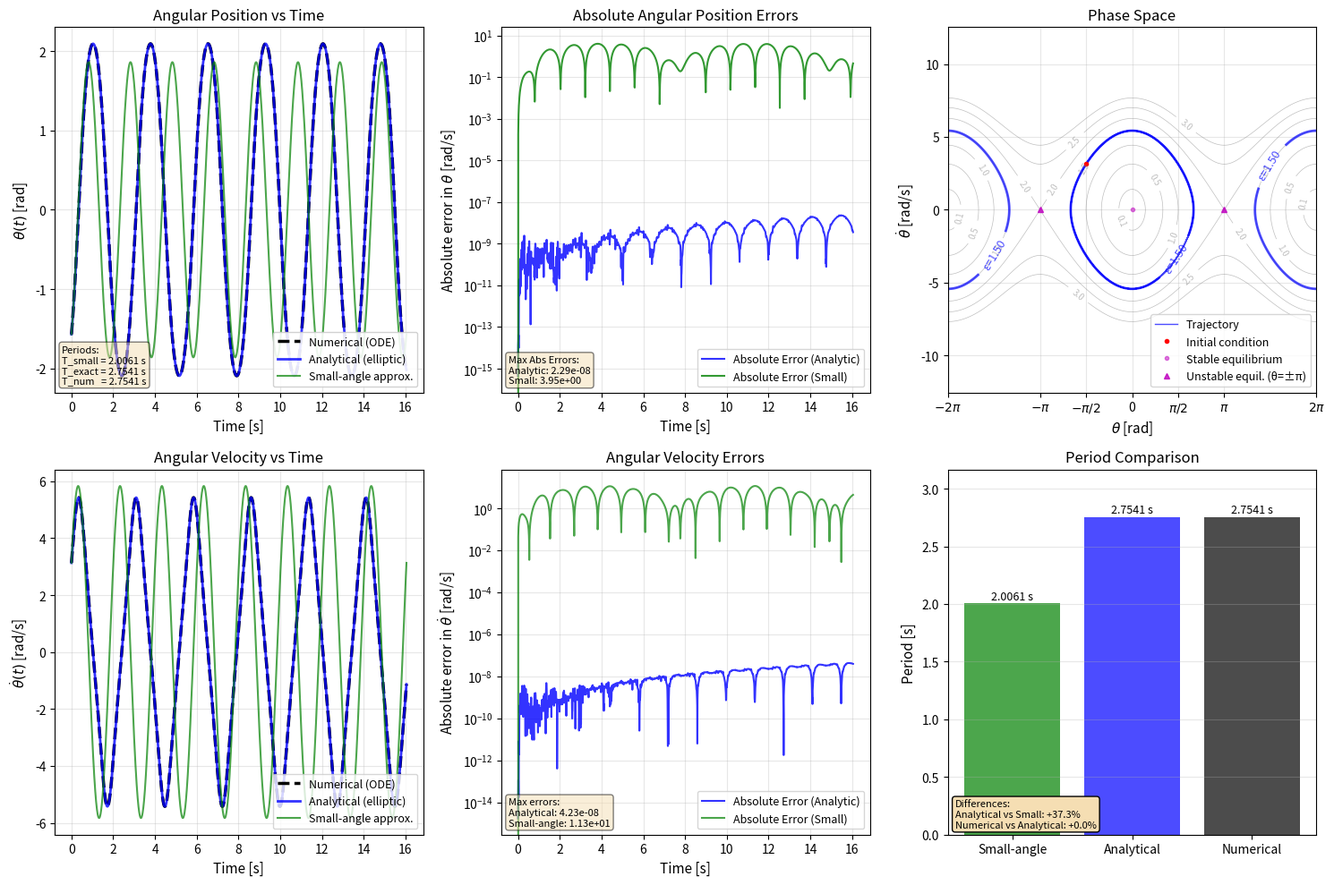

This chart was generated by the following Python code:
#!/usr/bin/env python3
# -*- coding: utf-8 -*-
"""
Created on Sun Jan 18 23:49:39 2026

@author: rogerio
"""

import numpy as np
import matplotlib.pyplot as plt
import matplotlib.lines as mlines
from scipy.integrate import solve_ivp
from scipy.special import ellipj, ellipkinc

# ======================
#
# 1. PHYSICAL PARAMETERS
# ======================

g = 9.81      # gravity [m/s²]
L = 1.0       # pendulum length [m]

omega0 = np.sqrt(g/L)  # natural frequency (mass-independent!)


# Instead of setting dot_theta0 directly, let's specify the dimensionless energy ε = E/ mgL
# This is more fundamental and shows the physics better

# Choose the motion regime:
#  ε < 2: Oscillatory -Bound motion (oscilatory)
#  ε = 2: Separatrix  -Bound motion (with unstable critical point)
#  ε > 2: complete circulation -Unbound motion.

#Set the initial position
theta_0 = - np.pi / 2

# Choose dimensionless energy: ε = E/(mgL)
# oscillation with amplitude θ_max = arccos(1-ε)
# To start from rest simply set: ε = 1 - np.cos(theta_0)
ε =  1.5 # 1 - np.cos(theta_0)  # remember: ε = E/(mgL)


# Checking if there is any motion
if ε < (1 - np.cos(theta_0)):
    raise ValueError(f"Energy ε={ε} too low; for θ₀={theta_0} we need ε ≥ {1 - np.cos(theta_0):.3f}")


# Compute dθ̇0 from energy conservation: ε = (1/2)(dθ̇²/ω₀²) + (1 - cosθ)
# Rearranging: dθ̇ = ω₀ * xi * sqrt(2[ε - (1 - cosθ)])
xi = + 1

dot_theta_0 = omega0 * xi * np.sqrt(2 * (ε - (1 - np.cos(theta_0))))

# Choosing the time interval:
t0 = 0.0
T_small = 2 * np.pi / omega0 #Small angle period for comparison

t_max = 8*T_small # Max time for numerical integration / analytical plots.

t_eval = np.linspace(0, t_max, 2000)


print(f"  1. Parameters: ")
print(f"  g = {g:.3f} [m/s²], L = {L:.3f} [m] → ω₀ = √(g/L) = {omega0:.3f} [rad/s] ")
print(f"  Initial: θ₀ = {theta_0:.3f} [rad], θ̇'₀ = {dot_theta_0:.3f} [rad/s]") 
print()
print(f"  Small-angle period T_small = 2π/ω₀ = {T_small:.6f} [s] ")

print()


# ======================
# 2. NUMERICAL INTEGRATION
# ======================
print("2. Numerical integration...")

def pendulum_ode(t, y):
    """System: dθ/dt = ω, dω/dt = -(g/L)sinθ"""
    theta, omega = y
    return [omega, -(g/L) * np.sin(theta)]

ICs = [theta_0, dot_theta_0]

sol = solve_ivp(pendulum_ode, [0, t_max], ICs, t_eval=t_eval, 
                rtol=1e-9, atol=1e-12, method='DOP853')

theta_num = sol.y[0]
dot_theta_num = sol.y[1]

print("  ODE: θ̈  + (g/L)sinθ = 0 (mass-independent)")
print("  Did the numerical integration reach the max value?", sol.success)

# ======================
# 2.1 NUMERICAL PERIOD CALCULATION
# ======================

# Method 1: For oscillatory motion (ε < 2), find time between successive maxima
# Method 2: For rotational motion (ε ≥ 2), find time for θ to change by 2π

if ε < 2.0:
    # OSCILLATORY MOTION: Find period from zero crossings with positive slope
    # Find indices where theta crosses 0 with positive derivative
    zero_crossings = []
    for i in range(1, len(theta_num)):
        if theta_num[i-1] * theta_num[i] < 0 and dot_theta_num[i] > 0:
            t1, t2 = t_eval[i-1], t_eval[i]
            y1, y2 = theta_num[i-1], theta_num[i]
            t_cross = t1 - y1 * (t2 - t1) / (y2 - y1)
            zero_crossings.append(t_cross)
    
    if len(zero_crossings) >= 2:
        T_num = zero_crossings[1] - zero_crossings[0]
        print(f"  Numerical period T_num = {T_num:.6f} s")
    else:
        print("  WARNING: Could not find enough zero crossings for period calculation")
        print("  Try increasing t_max or adjusting initial conditions")
        T_num = None

else:
    # ROTATIONAL MOTION (ε ≥ 2): Find period from full 2π rotations
    # Track when theta crosses multiples of 2π with consistent direction
    crossings = []
    
    # Unwrap theta to get continuous angle
    theta_unwrapped = np.unwrap(theta_num)
    
    # Find when theta_unwrapped crosses multiples of 2π
    for i in range(1, len(theta_unwrapped)):
        # Check for crossing of 2π*n (where n is integer)
        prev = theta_unwrapped[i-1] / (2*np.pi)
        curr = theta_unwrapped[i] / (2*np.pi)
        
        # If integer part changed, we crossed a multiple of 2π
        if np.floor(prev) != np.floor(curr):
            # Linear interpolation for exact crossing time
            t1, t2 = t_eval[i-1], t_eval[i]
            y1, y2 = prev - np.floor(prev), curr - np.floor(curr)
            # We want time when fractional part = 0 (or 1)
            # Since we crossed from <1 to >1 or vice versa
            if y1 < y2:  # Crossing upward (0 to 1 equivalent)
                t_cross = t1 + (0 - y1) * (t2 - t1) / (y2 - y1)
            else:  # Crossing downward (1 to 0 equivalent)
                t_cross = t1 + (1 - y1) * (t2 - t1) / (y2 - y1)
            crossings.append(t_cross)
    
    if len(crossings) >= 2:
        # Period is time between successive crossings in same direction
        # For consistent rotation, all crossings should be periodic
        periods = np.diff(crossings)
        if len(periods) > 0:
            T_num = np.mean(periods)
            T_num_std = np.std(periods)
            print(f"  Found {len(crossings)} 2π crossings")
            print(f"  Numerical period T_num = {T_num:.6f} s")
            print(f"  Standard deviation of periods: {T_num_std:.6f} s")
            
            # Also compute average angular velocity
            avg_omega = 2 * np.pi / T_num
            print(f"  Average angular velocity: {avg_omega:.6f} rad/s")
    else:
        print("  WARNING: Could not find complete rotations for period calculation")
        print("  Try increasing t_max for rotational motion")
        T_num = None

print()

T_exact = None

# ======================
#
# 3. ANALYTICAL SOLUTION
# ======================

print("3. Analytical solution")

# Compute exact solutions
theta_exact = np.zeros_like(t_eval)
dot_theta_exact = np.zeros_like(t_eval)

##################################
# BOUND MOTION --> ε < 2:
# Solution is: θ(t) = 2* arcsin( k* sn( ξ*ω₀*(t - t₀) + F(ψ₀, k) ) ) 
##################################    
    
if ε < 2.0:
    # Setting the parameters for the elliptic functions:
    theta_max = np.arccos( 1- ε )
    k = np.sin(theta_max /2)
    
    if k > 1e-12:  # Avoid division by zero for very small k
        psi_0 = np.arcsin(np.sin(theta_0/2) / k)
        # Ensure ψ₀ is in the correct branch (-π/2 ≤ ψ₀ ≤ π/2)
        psi_0 = np.clip(psi_0, -np.pi/2, np.pi/2)
    else:
        # Small-angle limit: k ≈ θ_max/2 ≈ 0
        psi_0 = theta_0/2
        
    # Incomplete elliptic integral F(ψ₀, k) 
    # scipy.special.ellipkinc uses parameter m = k²
    F_psi_0 = ellipkinc(psi_0, k**2)
    
    # Define the exact solution function
    # Note that in scipy.special ellipj automatically obtain all the four Jacobi elliptic functions,
    # we only need the sn(u,m=k**2), which is ellipj(u,m)[0]
    def exact_state_bound(t):
        u = xi * omega0 * (t - t0) + F_psi_0
        # ellipj returns (sn, cn, dn, amplitude)
        sn_u, cn_u, dn_u, amplitude_u = ellipj(u, k**2)
        
        # Position: θ(t) = 2 arcsin(k * sn(u, k))
        theta = 2 * np.arcsin(k * sn_u)
        
        # Velocity: θ̇'(t) = 2kω₀ cn(u,k) * ξ
        dot_theta = xi * omega0 * 2 * k * cn_u
        
        return theta, dot_theta
    
    for i, t in enumerate(t_eval):
        theta, dot_theta = exact_state_bound(t)
        theta_exact[i] = theta
        dot_theta_exact[i] = dot_theta
    
    # Period from complete elliptic integral K(k)
    K_k = ellipkinc(np.pi/2, k**2)  # K(k) = F(π/2, k)
    T_exact = 4 * K_k / omega0
    
    print(f"  (Dimensionless) Energy ε = {ε:.3f} --BOUND MOTION--")
    print(f"  Exact period T = 4K(k)/ω₀ = {T_exact:.6f} s")
    print(f"  Maximum angular displacement θ_max = {theta_max:.6f} [rad] " )
    print() 

############################    
# SEPARATRIX SOLUTION --> ε = 2, the analytical solution is:
# θ(t) = 4 * arctan[ tan(θ₀/4 + π/4) * exp(ξ*ω₀*(t - t₀)) ] - π
###########################

elif np.isclose(ε, 2.0):

    def exact_state_sep(t):
        A0 = np.tan(theta_0 / 4 + np.pi / 4)
        theta = 4 * np.arctan(A0 * np.exp(xi * omega0 * (t - t0))) - np.pi
        dot_theta = 2 * xi * omega0 * np.cos(theta / 2)
        return theta, dot_theta
    
    
    for i, t in enumerate(t_eval):
        theta_exact[i], dot_theta_exact[i] = exact_state_sep(t)
        
    print(f"  (Dimensionless) Energy ε = {ε:.3f} --SEPARATRIX--")
    
#################################
# UNBOUND MOTION --> ε > 2:
# Solution is: θ(t) = 2* am( ξ*ω₀/j*(t - t₀) + F(ψ2, k) | j )  
##################################    

else:
    # Setting the parameters for elliptic integrals. Note that ψ2 is just the initial condition.
    j = np.sqrt(2 / ε)
    
    psi_2 = theta_0 / 2
    
    F_psi_2 = ellipkinc(psi_2, j**2)
    
    def exact_state_unbound(t):
        u = xi * omega0 * np.sqrt(ε / 2) * (t - t0) + F_psi_2
        
        # ellipj returns (sn, cn, dn, amplitude)
        sn_u, cn_u, dn_u, amplitude_u = ellipj(u, j**2)
        
        theta = 2 * amplitude_u
        
        dot_theta = xi * omega0 * np.sqrt(2 * ε) * dn_u
        
        return theta, dot_theta


    for i, t in enumerate(t_eval):
        theta_exact[i], dot_theta_exact[i] = exact_state_unbound(t)

    print(f"  (Dimensionless) Energy ε = {ε:.3f} --UNBOUND MOTION--")
    

# %%
# ======================
#
# 4. PLOTS!
# ======================

print("4. Let's now see things!")

# First, let's compute the small-angle approximation for comparison
theta_small = theta_0 * np.cos(omega0 * (t_eval - t0)) + (dot_theta_0/omega0) * np.sin(omega0 * (t_eval - t0))
dot_theta_small = -omega0 * theta_0 * np.sin(omega0 * (t_eval - t0)) + dot_theta_0 * np.cos(omega0 * (t_eval - t0))

# Note that, since we set the energy, the small angle approximation only works well when we the pendulum starts from rest,
# otherwise, there will be a a difference in amplitude and phase.

# Create the 2x3 figure grid
fig = plt.figure(figsize=(15, 10))

# ======================
# SUBPLOT 1: θ(t) vs time
# ======================
ax1 = plt.subplot(2, 3, 1)

line_num, = ax1.plot(t_eval, theta_num, 'k--', linewidth=2.5, label='Numerical (ODE)')
line_exact, = ax1.plot(t_eval, theta_exact, 'b-', linewidth=2, alpha=0.8, label='Analytical (elliptic)')
line_small, = ax1.plot(t_eval, theta_small, 'g-', linewidth=1.5, alpha=0.7, label='Small-angle approx.')

curves_legend = ax1.legend(handles=[line_num, line_exact, line_small], 
                         loc='lower right', fontsize=9, framealpha=0.9)

period_handles = [
    mlines.Line2D([], [], color='g', linestyle=':', alpha=0,
                  label=f'T_small = {T_small:.4f} s'),
]

if T_exact is not None:
    period_handles.append(
        mlines.Line2D([], [], color='b', linestyle=':', alpha=0,
                      label=f'T_exact = {T_exact:.4f} s')
    )

if T_num is not None:
    period_handles.append(
        mlines.Line2D([], [], color='k', linestyle=':', alpha=0,
                      label=f'T_num = {T_num:.4f} s')
    )


periods_text = f'Periods:\nT_small = {T_small:.4f} s'

if T_exact is not None:
    periods_text += f'\nT_exact = {T_exact:.4f} s'

if T_num is not None:
    periods_text += f'\nT_num   = {T_num:.4f} s'


ax1.text(0.02, 0.02, periods_text,
         transform=ax1.transAxes, fontsize=8, 
         va='bottom', ha='left',
         bbox=dict(boxstyle='round', facecolor='wheat', alpha=0.5))


ax1.set_xlabel('Time [s]', fontsize=11)
ax1.set_ylabel(r'$\theta(t)$ [rad]', fontsize=11)
ax1.set_title('Angular Position vs Time', fontsize=12)
ax1.grid(True, alpha=0.3)



# ======================
# SUBPLOT 2: θ relative error
# ======================

ax2 = plt.subplot(2, 3, 2)

# Compute absolute errors

error_analytical = np.abs((theta_num - theta_exact))
error_small = np.abs((theta_num - theta_small))

ax2.semilogy(t_eval, error_analytical, 'b-', linewidth=1.5, 
             alpha=0.8, label='Absolute Error (Analytic)')
ax2.semilogy(t_eval, error_small, 'g-', linewidth=1.5, 
             alpha=0.8, label='Absolute Error (Small)')

ax2.set_xlabel('Time [s]', fontsize=11)
ax2.set_ylabel(r'Absolute error in $\theta$ [rad/s]' , fontsize=11)
ax2.set_title('Absolute Angular Position Errors', fontsize=12)
ax2.legend(loc='lower right', fontsize=9)
ax2.grid(True, alpha=0.3, which='both')

# Update text box for relative errors
max_err_analytic = np.max(error_analytical)
max_err_small = np.max(error_small)

ax2.text(0.02, 0.02, 
         f'Max Abs Errors:\nAnalytic: {max_err_analytic:.2e}\nSmall: {max_err_small:.2e}',
         transform=ax2.transAxes, fontsize=8, va='bottom', ha='left',
         bbox=dict(boxstyle='round', facecolor='wheat', alpha=0.5))



# ======================
# SUBPLOT 3: Phase space plot
# ======================
ax3 = plt.subplot(2, 3, 3)

# Create grid for phase space contours
theta_range = np.linspace(-2*np.pi, 2*np.pi, 2000)
dot_theta_range = np.linspace(-4*omega0, 4*omega0, 2000)
Theta_grid, DotTheta_grid = np.meshgrid(theta_range, dot_theta_range)

# Compute dimensionless energy on grid: ε = (1/2)(θ̇²/ω₀²) + (1 - cosθ)
E_grid = 0.5 * (DotTheta_grid**2) / omega0**2 + (1 - np.cos(Theta_grid))

# Different levels are shown, the selected orbit will be highlighted in blue
levels = np.array([0.1, 0.5, 1.0, 1.5, 2.0, 2.5, 3.0])
contour_gray = ax3.contour(Theta_grid, DotTheta_grid, E_grid, levels=levels, 
                          colors='gray', alpha=0.5, linewidths=0.5)
ax3.clabel(contour_gray, inline=1, fontsize=7, fmt='%.1f')

# Highlight the chosen energy contour in blue
if ε < 3.0:  # Only plot if within our range
    contour_blue = ax3.contour(Theta_grid, DotTheta_grid, E_grid, levels=[ε], 
                              colors='blue', linewidths=2, alpha=0.7)
    ax3.clabel(contour_blue, inline=1, fontsize=9, fmt=f'ε={ε:.2f}')

# Some illustrative information on the phase space
# Plot the numerical trajectory
ax3.plot(theta_num, dot_theta_num, 'b-', linewidth=1, alpha=0.7, label='Trajectory')

# Mark initial condition with red dot
ax3.plot(theta_0, dot_theta_0, 'ro', markersize=3, label='Initial condition')

# Mark equilibrium states
ax3.plot(0, 0, 'mo', markersize=3, alpha=0.5, label='Stable equilibrium')
ax3.plot([-np.pi, np.pi], [0, 0], 'm^', markersize=4, alpha=0.8, label='Unstable equil. (θ=±π)')

ax3.set_xlabel(r'$\theta$ [rad]', fontsize=11)
ax3.set_ylabel(r'$\dot{\theta}$ [rad/s]', fontsize=11)
ax3.set_title('Phase Space', fontsize=12)
ax3.legend(loc='lower right', fontsize=9)
ax3.grid(True, alpha=0.3)
ax3.set_xlim([-2*np.pi, 2*np.pi])
ax3.set_ylim([-4*omega0, 4*omega0])
ax3.set_xticks([-2*np.pi, -np.pi, -np.pi/2, 0, np.pi/2, np.pi, 2*np.pi])
ax3.set_xticklabels([r'$-2\pi$', r'$-\pi$', r'$-\pi/2$', '0', r'$\pi/2$', r'$\pi$', r'$2\pi$' ])

# ======================
# SUBPLOT 4: θ̇(t) vs time
# ======================

ax4 = plt.subplot(2, 3, 4)
ax4.plot(t_eval, dot_theta_num, 'k--', linewidth=2.5, label='Numerical (ODE)')
ax4.plot(t_eval, dot_theta_exact, 'b-', linewidth=2, alpha=0.8, label='Analytical (elliptic)')
ax4.plot(t_eval, dot_theta_small, 'g-', linewidth=1.5, alpha=0.7, label='Small-angle approx.')

ax4.set_xlabel('Time [s]', fontsize=11)
ax4.set_ylabel(r'$\dot{\theta}(t)$ [rad/s]', fontsize=11)
ax4.set_title('Angular Velocity vs Time', fontsize=12)
ax4.legend(loc='lower right', fontsize=9)
ax4.grid(True, alpha=0.3)

# ======================
# SUBPLOT 5: θ̇ relative error
# ======================

ax5 = plt.subplot(2, 3, 5)

# Compute errors for angular velocity
error_dot_num_analytical = np.abs(dot_theta_num - dot_theta_exact)
error_dot_num_small = np.abs(dot_theta_num - dot_theta_small)

# Plot errors
ax5.semilogy(t_eval, error_dot_num_analytical, 'b-', linewidth=1.5, alpha=0.8, label='Absolute Error (Analytic)')
ax5.semilogy(t_eval, error_dot_num_small, 'g-', linewidth=1.5, alpha=0.7, label='Absolute Error (Small)')

ax5.set_xlabel('Time [s]', fontsize=11)
ax5.set_ylabel(r'Absolute error in $\dot{\theta}$ [rad/s]', fontsize=11)
ax5.set_title('Angular Velocity Errors', fontsize=12)
ax5.legend(loc='lower right', fontsize=9)
ax5.grid(True, alpha=0.3, which='both')

# Add error statistics
max_err_dot_analytical = np.max(error_dot_num_analytical)
max_err_dot_small = np.max(error_dot_num_small)

ax5.text(0.02, 0.02, f'Max errors:\nAnalytical: {max_err_dot_analytical:.2e}\nSmall-angle: {max_err_dot_small:.2e}',
         transform=ax5.transAxes, fontsize=8, va='bottom', ha='left',
         bbox=dict(boxstyle='round', facecolor='wheat', alpha=0.5))

# # ======================
# # SUBPLOT 6: Period comparison
# # ======================

ax6 = plt.subplot(2, 3, 6)

# Prepare data for bar chart
period_values = [T_small]
period_names = ['Small-angle']

if T_exact is not None:
    period_values.append(T_exact)
    period_names.append('Analytical')

if T_num is not None:
    period_values.append(T_num)
    period_names.append('Numerical')
    
colors = ['green', 'blue', 'black']

# Create bars
bars = ax6.bar(period_names, period_values, color=colors, alpha=0.7)

# Annotate each bar with its value
for bar, value in zip(bars, period_values):
    height = bar.get_height()
    ax6.text(bar.get_x() + bar.get_width()/2., height + 0.01,
              f'{value:.4f} s', ha='center', va='bottom', fontsize=9)


# Calculate percentage differences
if T_exact is not None and T_num is not None:
    pct_diff_exact_small = 100 * (T_exact - T_small) / T_small
    pct_diff_num_exact = 100 * (T_num - T_exact) / T_exact

    diff_text = f'Differences:\n'
    diff_text += f'Analytical vs Small: {pct_diff_exact_small:+.1f}%\n'
    diff_text += f'Numerical vs Analytical: {pct_diff_num_exact:+.1f}%'

    ax6.text(0.02, 0.02, diff_text, transform=ax6.transAxes, fontsize=8,
              bbox=dict(boxstyle='round', facecolor='wheat', alpha=1.0))

ax6.set_ylabel('Period [s]', fontsize=11)
ax6.set_title('Period Comparison', fontsize=12)
ax6.grid(True, alpha=0.3, axis='y')

# Adjust y-lim to make room for annotations
max_period = max(period_values) if T_num is not None else max(T_small, T_exact)
ax6.set_ylim([0, max_period * 1.15])

plt.tight_layout()
plt.show()





print("  All plots generated successfully!")
print()

# ======================
# 5. ADDITIONAL ANALYSIS
# ======================
print("5. Additional analysis...")

# Check if we have rotational motion
if ε >= 2.0:
    print(f"  Rotational motion detected (ε = {ε:.3f} ≥ 2)")
    if T_num is not None:
        avg_omega = 2 * np.pi / T_num
        print(f"  Average angular velocity: {avg_omega:.4f} rad/s")
        print(f"  Revolutions per second: {avg_omega/(2*np.pi):.4f} Hz")
else:
    print(f"  Oscillatory motion (ε = {ε:.3f} < 2)")
    print(f"  Amplitude: θ_max = {theta_max:.4f} rad ({np.degrees(theta_max):.2f}°)")
    
    theta_max_small = theta_0  # For small angles, amplitude doesn't change much
    print(f"  Small-angle prediction: θ_max ≈ {theta_max_small:.4f} rad")
    print(f"  Amplitude ratio: θ_max/θ_0 = {theta_max/theta_0:.4f}")

# Energy check (dimensionless)
epsilon_num = 0.5 * (dot_theta_num**2) / omega0**2 + (1 - np.cos(theta_num))
epsilon_error = np.max(np.abs(epsilon_num - ε))
print(f"\n  Energy conservation check:")
print(f"    Max deviation in ε: {epsilon_error:.2e}")
print(f"    Relative error: {epsilon_error/ε:.2e}")

# RMS errors
rms_theta_error = np.sqrt(np.mean((theta_num - theta_exact)**2))
rms_dot_theta_error = np.sqrt(np.mean((dot_theta_num - dot_theta_exact)**2))
print(f"  RMS errors:")
print(f"    θ: {rms_theta_error:.2e} rad")
print(f"    dot_θ̇: {rms_dot_theta_error:.2e} rad/s")
    
